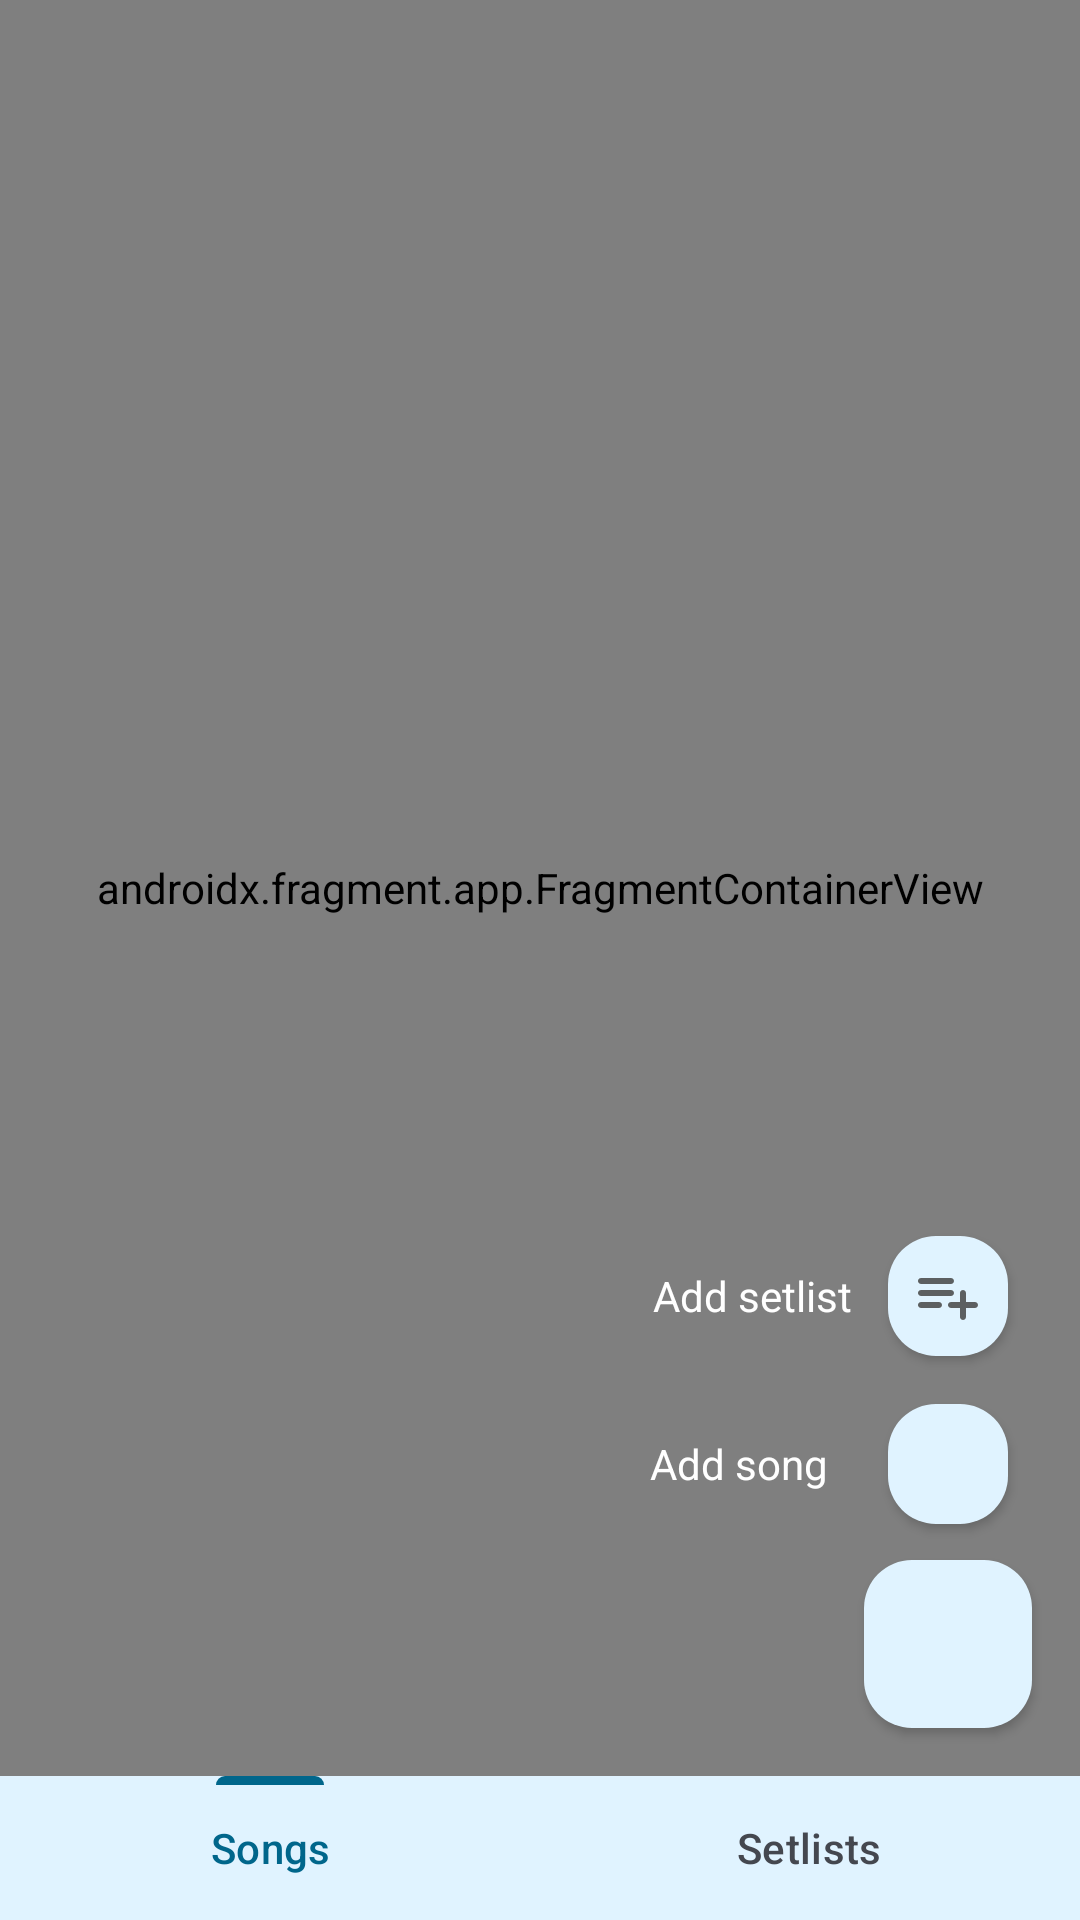

Produce the Android XML layout that renders to this screen, including the resource entries it uses.
<!-- AndroidManifest.xml: application theme Theme.LyricCast.DarkActionBar -->
<!-- res/layout/content_main.xml -->
<?xml version="1.0" encoding="utf-8"?>
<androidx.constraintlayout.widget.ConstraintLayout xmlns:android="http://schemas.android.com/apk/res/android"
    xmlns:app="http://schemas.android.com/apk/res-auto"
    xmlns:tools="http://schemas.android.com/tools"
    android:layout_width="match_parent"
    android:layout_height="match_parent"
    android:animateLayoutChanges="true"
    android:focusable="true"
    android:focusableInTouchMode="true"
    app:layout_behavior="@string/appbar_scrolling_view_behavior">

    <androidx.fragment.app.FragmentContainerView
        android:id="@+id/navh_main"
        android:name="androidx.navigation.fragment.NavHostFragment"
        android:layout_width="0dp"
        android:layout_height="0dp"
        app:defaultNavHost="true"
        app:layout_constraintBottom_toTopOf="@+id/tbl_main_fragments"
        app:layout_constraintLeft_toLeftOf="parent"
        app:layout_constraintRight_toRightOf="parent"
        app:layout_constraintTop_toTopOf="parent"
        app:navGraph="@navigation/nav_graph_main" />

    
    <com.google.android.material.tabs.TabLayout
        android:id="@+id/tbl_main_fragments"
        android:layout_width="0dp"
        android:layout_height="wrap_content"
        app:layout_constraintBottom_toBottomOf="parent"
        app:layout_constraintEnd_toEndOf="parent"
        app:layout_constraintStart_toStartOf="parent"
        app:tabIndicatorGravity="top">

        <com.google.android.material.tabs.TabItem
            android:layout_width="wrap_content"
            android:layout_height="wrap_content"
            android:longClickable="false"
            android:text="@string/title_songs" />

        <com.google.android.material.tabs.TabItem
            android:layout_width="wrap_content"
            android:layout_height="wrap_content"
            android:text="@string/title_setlists" />

    </com.google.android.material.tabs.TabLayout>


    <ImageView
        android:id="@+id/imv_main_dim"
        android:layout_width="0dp"
        android:layout_height="0dp"
        android:visibility="gone"
        app:layout_constraintBottom_toBottomOf="parent"
        app:layout_constraintEnd_toEndOf="parent"
        app:layout_constraintStart_toStartOf="parent"
        app:layout_constraintTop_toTopOf="parent"
        app:srcCompat="@drawable/color"
        tools:ignore="ContentDescription" />

    <androidx.constraintlayout.widget.ConstraintLayout
        android:id="@+id/cstl_fab_container"
        android:layout_width="wrap_content"
        android:layout_height="wrap_content"
        android:layout_marginEnd="4dp"
        android:animateLayoutChanges="true"
        android:clipChildren="false"
        android:clipToPadding="false"
        app:layout_constraintBottom_toTopOf="@+id/fab_add"
        app:layout_constraintEnd_toEndOf="@+id/fab_add">

        <LinearLayout
            android:layout_width="wrap_content"
            android:layout_height="wrap_content"
            android:clickable="true"
            android:clipChildren="false"
            android:clipToPadding="false"
            android:focusable="true"
            android:gravity="center"
            android:orientation="horizontal"
            android:paddingStart="8dp"
            android:paddingEnd="0dp"
            android:paddingBottom="8dp"
            android:visibility="visible"
            app:layout_constraintBottom_toTopOf="@+id/LinearLayout2"
            app:layout_constraintEnd_toEndOf="parent">

            <TextView
                android:layout_width="wrap_content"
                android:layout_height="wrap_content"
                android:layout_marginEnd="8dp"
                android:text="@string/main_activity_button_add_setlist"
                android:textColor="@color/white" />

            <com.google.android.material.floatingactionbutton.FloatingActionButton
                android:id="@+id/fab_add_setlist"
                android:layout_width="wrap_content"
                android:layout_height="wrap_content"
                android:clickable="false"
                android:contentDescription="@string/main_activity_button_add_setlist"
                android:visibility="visible"
                app:backgroundTint="@color/fab_background_secondary"
                app:elevation="@dimen/cardview_default_elevation"
                app:fabCustomSize="40dp"
                app:maxImageSize="24dp"
                app:srcCompat="@drawable/round_playlist_add_24"
                app:tint="@color/icon_secondary" />

        </LinearLayout>

        <LinearLayout
            android:id="@+id/LinearLayout2"
            android:layout_width="wrap_content"
            android:layout_height="wrap_content"
            android:clickable="true"
            android:clipChildren="false"
            android:clipToPadding="false"
            android:focusable="true"
            android:gravity="center"
            android:orientation="horizontal"
            android:paddingStart="8dp"
            android:paddingEnd="0dp"
            android:paddingBottom="8dp"
            android:visibility="visible"
            app:layout_constraintBottom_toBottomOf="parent"
            app:layout_constraintEnd_toEndOf="parent">

            <TextView
                android:layout_width="wrap_content"
                android:layout_height="wrap_content"
                android:layout_marginEnd="8dp"
                android:padding="8dp"
                android:text="@string/main_activity_button_add_song"
                android:textColor="@color/white" />

            <com.google.android.material.floatingactionbutton.FloatingActionButton
                android:id="@+id/fab_add_song"
                android:layout_width="wrap_content"
                android:layout_height="wrap_content"
                android:clickable="false"
                android:contentDescription="@string/main_activity_button_add_song"
                android:cropToPadding="false"
                android:scaleType="center"
                android:visibility="visible"
                app:backgroundTint="@color/fab_background_secondary"
                app:elevation="@dimen/cardview_default_elevation"
                app:fabCustomSize="40dp"
                app:srcCompat="@drawable/round_music_note_24"
                app:tint="@color/icon_secondary"
                app:useCompatPadding="false" />
        </LinearLayout>

    </androidx.constraintlayout.widget.ConstraintLayout>

    <com.google.android.material.floatingactionbutton.FloatingActionButton
        android:id="@+id/fab_add"
        android:layout_width="wrap_content"
        android:layout_height="wrap_content"
        android:layout_marginEnd="16dp"
        android:layout_marginBottom="16dp"
        android:clickable="true"
        android:contentDescription="@string/main_activity_button_add_song"
        android:focusable="true"
        android:focusableInTouchMode="true"
        android:scaleType="center"
        app:backgroundTint="@color/fab_background_primary"
        app:elevation="@dimen/cardview_default_elevation"
        app:layout_constraintBottom_toTopOf="@+id/tbl_main_fragments"
        app:layout_constraintEnd_toEndOf="parent"
        app:maxImageSize="48dp"
        app:srcCompat="@drawable/round_add_24"
        app:tint="@color/icon_secondary" />


</androidx.constraintlayout.widget.ConstraintLayout>
<!-- resources referenced by this layout -->
<resources>
  <color name="fab_background_primary">#004C69</color>
  <color name="fab_background_secondary">#454749</color>
  <color name="icon_secondary">#F0F0F3</color>
  <color name="white">#FFFFFF</color>
  <!-- drawable color (drawable) -->
  <?xml version="1.0" encoding="utf-8"?>
  <shape xmlns:android="http://schemas.android.com/apk/res/android">
      <size android:width="2dp" />
      <solid android:color="@color/transparent_black"/>
  </shape>
  <string name="main_activity_button_add_setlist">Add setlist</string>
  <string name="main_activity_button_add_song">Add song</string>
  <string name="title_setlists">Setlists</string>
  <string name="title_songs">Songs</string>
  <style name="Theme.LyricCast.DarkActionBar" parent="Base.Theme.LyricCast.DarkActionBar">
          <item name="android:windowLightStatusBar">true</item>
          <item name="android:windowLightNavigationBar">true</item>
      </style>
  <color name="transparent_black">#99000000</color>
  <color name="icon_primary">#F0F0F3</color>
  <color name="primary">#76D1FF</color>
  <color name="secondary">#B5CAD7</color>
  <color name="accent">@color/cyan</color>
  <color name="background_1">#191C1E</color>
  <style name="ThemeOverlay.LyricCast.MaterialAlertDialog.NoTitle" parent="@style/ThemeOverlay.LyricCast.MaterialAlertDialog">
          <item name="android:windowNoTitle">true</item>
      </style>
  <style name="Widget.LyricCast.Button" parent="@style/Widget.Material3.Button">
          <item name="android:textColor">@color/button_text_2</item>
      </style>
  <style name="Widget.LyricCast.TabLayout" parent="@style/Widget.Material3.TabLayout">
          <item name="android:background">@color/background_3</item>
      </style>
  <style name="Widget.LyricCast.AppBarLayout.Static" parent="Widget.LyricCast.AppBarLayout">
          <item name="android:background">@color/background_1</item>
          <item name="liftOnScrollColor">@color/background_1</item>
          <item name="liftOnScroll">false</item>
      </style>
  <style name="Widget.LyricCast.Toolbar.Button.Navigation" parent="Widget.AppCompat.Toolbar.Button.Navigation">
      </style>
  <style name="Widget.LyricCast.ActionMode" parent="@style/Widget.Material3.ActionMode">
          <item name="background">@color/background_1</item>
      </style>
  <style name="Widget.LyricCast.ActionButton.Overflow" parent="Widget.AppCompat.ActionButton.Overflow">
          <item name="tint">@color/icon_primary</item>
      </style>
  <color name="cyan">#03DAC5</color>
  <style name="ThemeOverlay.LyricCast.MaterialAlertDialog" parent="@style/ThemeOverlay.Material3.MaterialAlertDialog">
          
          <item name="android:windowNoTitle">true</item>
          <item name="android:backgroundDimEnabled">true</item>
          <item name="android:backgroundDimAmount">0.3</item>
      </style>
  <color name="button_text_2">@color/white</color>
  <style name="ThemeOverlay.LyricCast.EditText" parent="ThemeOverlay.Material3.TextInputEditText.FilledBox">
          <item name="editTextStyle">@style/Widget.LyricCast.EditText</item>
      </style>
  <color name="background_3">#2E3133</color>
  <style name="Widget.LyricCast.AppBarLayout" parent="@style/Widget.Material3.AppBarLayout">
          <item name="android:background">@color/background_2</item>
          <item name="liftOnScrollColor">@color/background_1</item>
      </style>
  <style name="Widget.LyricCast.EditText" parent="@style/Widget.Material3.TextInputEditText.FilledBox">
          <item name="background">@android:color/transparent</item>
          <item name="android:background">@android:color/transparent</item>
  
          <item name="android:paddingLeft">0dp</item>
          <item name="android:paddingRight">0dp</item>
      </style>
  <color name="background_2">#454749</color>
</resources>
